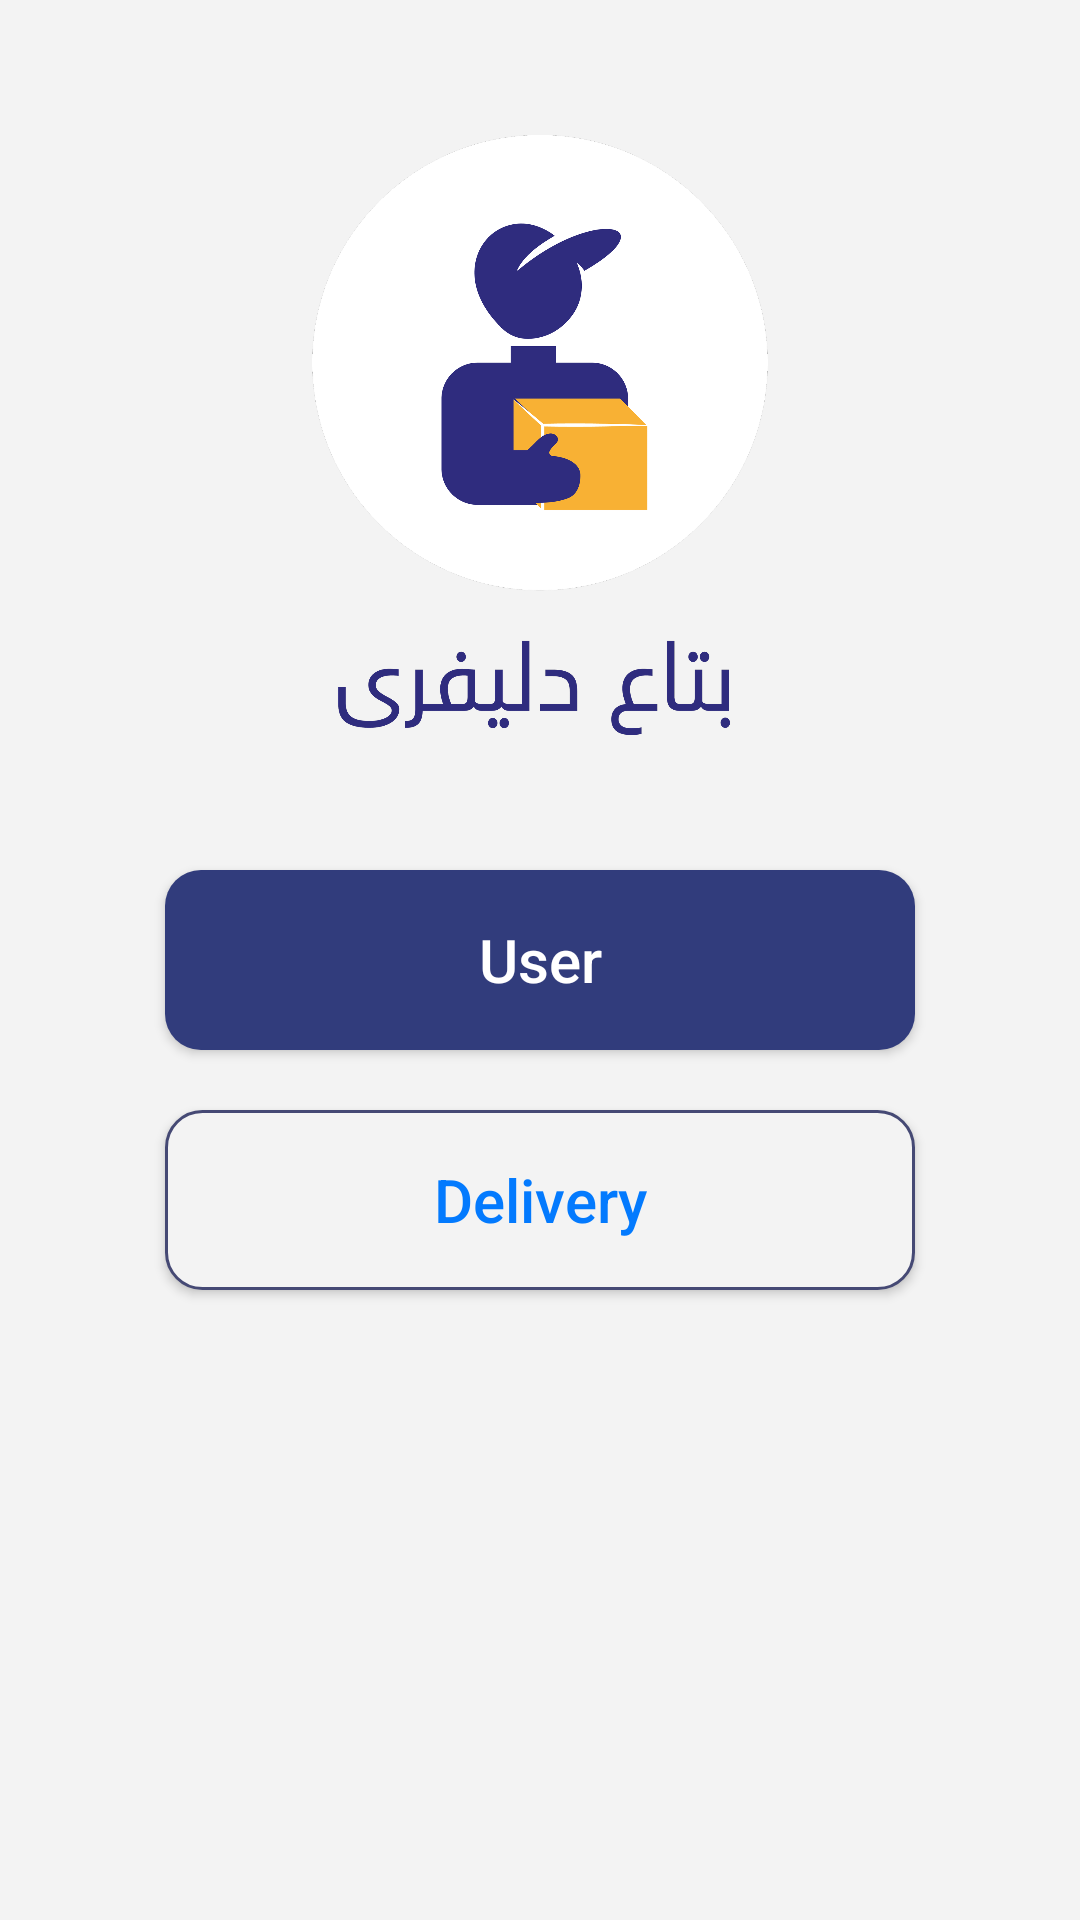

Layout XML and referenced resources for this Android screen:
<!-- AndroidManifest.xml: application theme Theme.ElDelivery -->
<!-- res/layout/welcom.xml -->
<?xml version="1.0" encoding="utf-8"?>
<RelativeLayout xmlns:android="http://schemas.android.com/apk/res/android"
    android:layout_width="match_parent"
    android:background="#F3F3F3"
    android:layout_height="match_parent">


    <RelativeLayout
        android:layout_width="match_parent"
        android:layout_height="match_parent"
        android:layout_above="@id/user">

        <ImageView
            android:layout_width="200dp"
            android:layout_height="200dp"
            android:layout_centerInParent="true"

            android:src="@drawable/logo" />


    </RelativeLayout>

    <Button

        android:id="@+id/user"
        android:layout_width="250dp"
        android:layout_height="60dp"
        android:layout_centerInParent="true"
        android:background="@drawable/bg_btn"
        android:text="User"
        android:textAllCaps="false"
        android:textColor="@color/white"
        android:textSize="20sp" />

    <Button
        android:id="@+id/delivery"
        android:layout_width="250dp"
        android:layout_height="60dp"
        android:layout_below="@+id/user"
        android:layout_centerInParent="true"
        android:layout_marginTop="20dp"
        android:background="@drawable/bg_btn_border"
        android:text="Delivery"
        android:textAllCaps="false"
        android:textColor="#037AFE"
        android:textSize="20sp" />



</RelativeLayout>
<!-- resources referenced by this layout -->
<resources>
  <color name="white">#FFFFFFFF</color>
  <!-- drawable bg_btn (drawable-v24) -->
  <?xml version="1.0" encoding="utf-8"?>
  <shape android:shape="rectangle" xmlns:android="http://schemas.android.com/apk/res/android">
  
      <solid android:color="#313C7C" />
      <corners android:radius="12dp" />
  </shape>
  <!-- drawable bg_btn_border (drawable-v24) -->
  <?xml version="1.0" encoding="utf-8"?>
  <shape android:shape="rectangle" xmlns:android="http://schemas.android.com/apk/res/android">
  
      <solid android:color="#F3F3F3" />
      <corners android:radius="12dp" />
      <stroke android:color="#454974"
          android:width="1dp"
          />
  
  </shape>
  <!-- drawable logo: png bitmap (drawable-v24, 265791 bytes) -->
  <style name="Theme.ElDelivery" parent="Theme.AppCompat.Light">
          
          <item name="colorPrimary">#1025A3</item>
          <item name="colorPrimaryVariant">@color/purple_700</item>
          <item name="colorOnPrimary">@color/white</item>
          
          <item name="colorSecondary">@color/teal_200</item>
          <item name="colorSecondaryVariant">@color/teal_700</item>
          <item name="colorOnSecondary">@color/black</item>
          
          <item name="android:statusBarColor" tools:targetApi="l">?attr/colorPrimaryVariant</item>
          
          <item name="windowActionBar">false</item>
          <item name="windowNoTitle">true</item>
      </style>
  <color name="purple_700">#FF3700B3</color>
  <color name="teal_200">#FF03DAC5</color>
  <color name="teal_700">#FF018786</color>
  <color name="black">#FF000000</color>
</resources>
